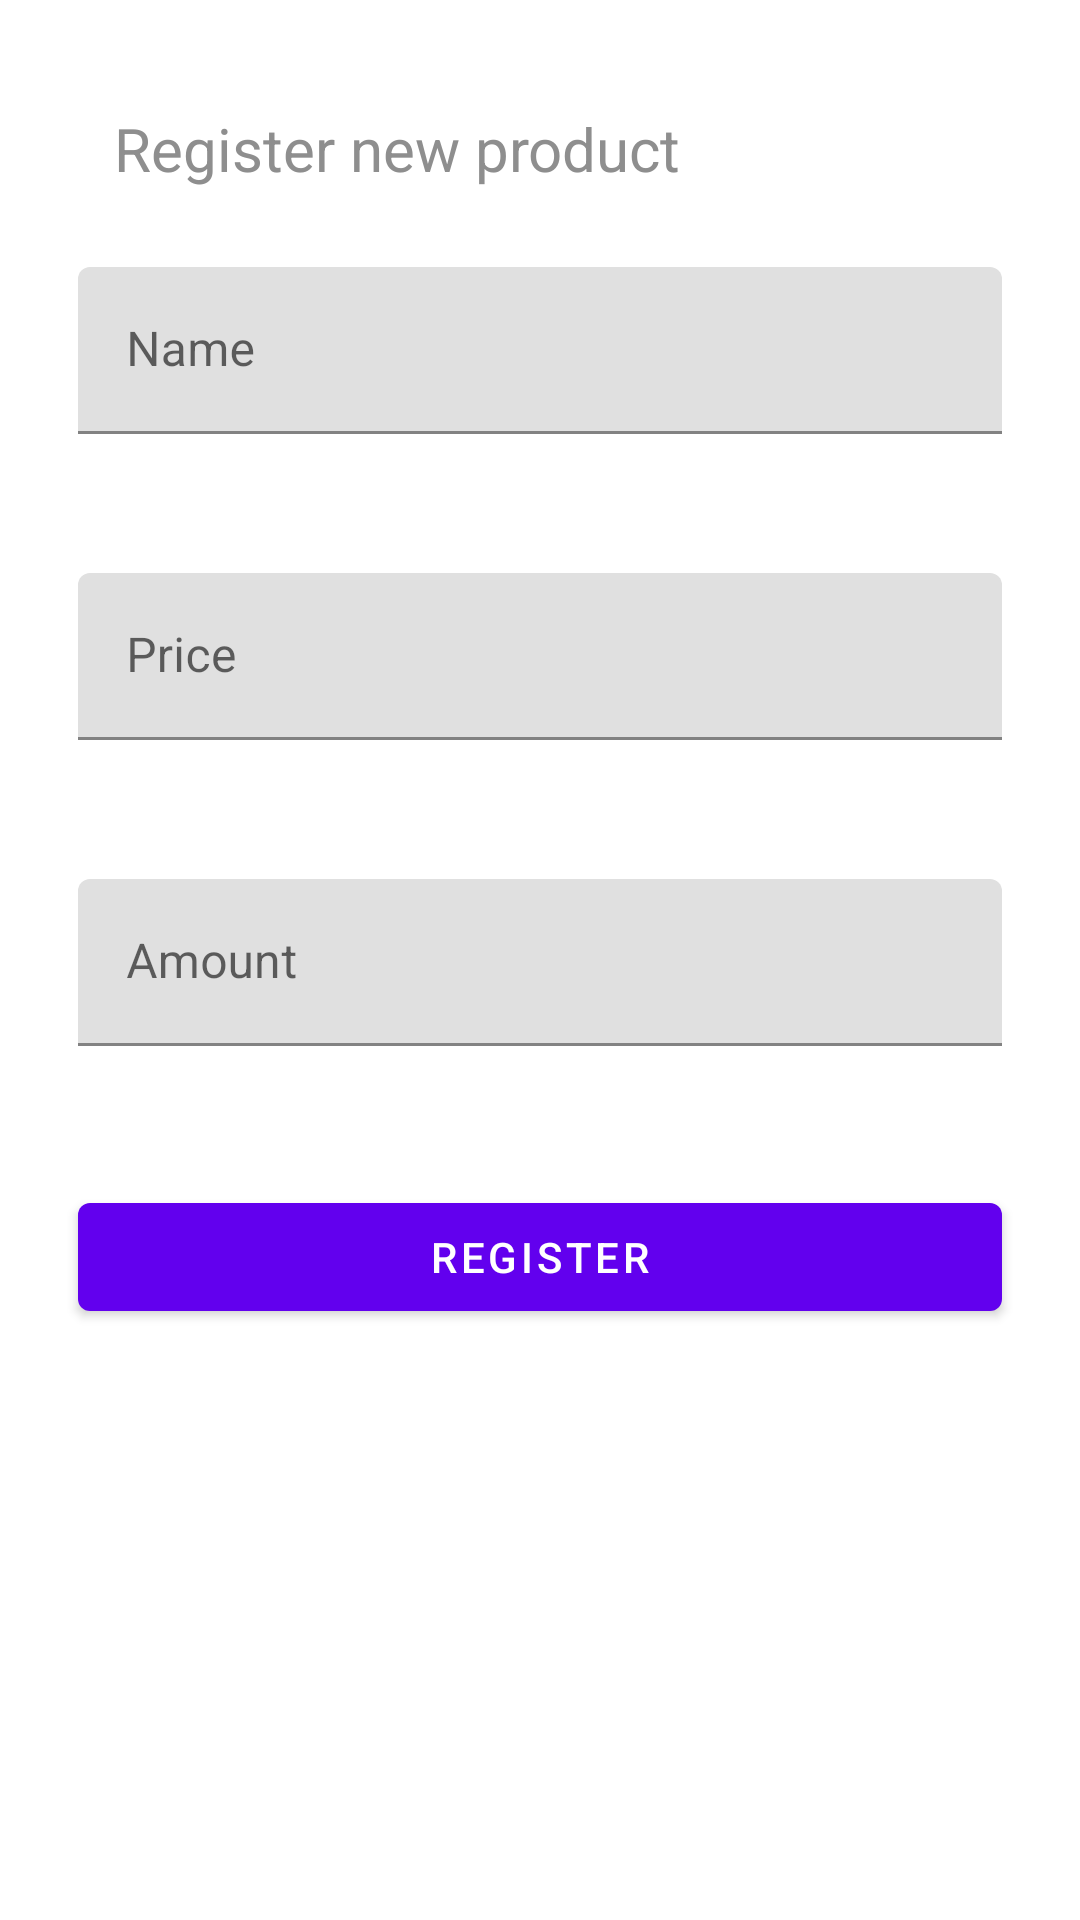

Produce the Android XML layout that renders to this screen, including the resource entries it uses.
<!-- AndroidManifest.xml: application theme Theme.Product_management -->
<!-- res/layout/fragment_product.xml -->
<?xml version="1.0" encoding="utf-8"?>
<androidx.constraintlayout.widget.ConstraintLayout
    xmlns:android="http://schemas.android.com/apk/res/android"
    xmlns:app="http://schemas.android.com/apk/res-auto"
    xmlns:tools="http://schemas.android.com/tools"
    android:layout_width="match_parent"
    android:layout_height="match_parent">

    <ImageView
        android:id="@+id/ivProductBackButton"
        android:layout_width="wrap_content"
        android:layout_height="wrap_content"
        android:layout_marginStart="@dimen/back_button_margin_left"
        android:layout_marginTop="@dimen/back_button_margin_top"
        app:layout_constraintStart_toStartOf="parent"
        app:layout_constraintTop_toTopOf="parent"
        app:srcCompat="@drawable/ic_baseline_chevron_left_24" />

    <TextView
        android:id="@+id/textView"
        android:layout_width="wrap_content"
        android:layout_height="wrap_content"
        android:layout_marginStart="@dimen/title_margin_left"
        android:layout_marginTop="@dimen/title_margin_top"
        android:text="@string/product_label"
        android:textColor="@color/greyColor"
        android:textSize="@dimen/title_text_size"
        app:layout_constraintStart_toEndOf="@+id/ivProductBackButton"
        app:layout_constraintTop_toTopOf="parent" />


    <com.google.android.material.textfield.TextInputLayout
        android:id="@+id/textInputLayout"
        android:layout_width="match_parent"
        android:layout_height="wrap_content"
        android:layout_marginTop="@dimen/text_input_margin_top"
        android:layout_marginStart="@dimen/text_input_margin_left"
        android:layout_marginEnd="@dimen/text_input_margin_rigth"
        android:hint="@string/product_name"
        app:errorEnabled="true"
        app:layout_constraintTop_toBottomOf="@+id/textView"
        tools:layout_editor_absoluteX="@dimen/text_input_x">

        <com.google.android.material.textfield.TextInputEditText
            android:id="@+id/etProductName"
            android:layout_width="match_parent"
            android:layout_height="wrap_content"
            android:textColor="@color/blackColor" />
    </com.google.android.material.textfield.TextInputLayout>

    <com.google.android.material.textfield.TextInputLayout
        android:id="@+id/textInputLayout3"
        android:layout_width="match_parent"
        android:layout_height="wrap_content"
        android:layout_marginTop="@dimen/text_input_margin_top"
        android:layout_marginStart="@dimen/text_input_margin_left"
        android:layout_marginEnd="@dimen/text_input_margin_rigth"
        android:hint="@string/product_price"
        app:errorEnabled="true"
        app:layout_constraintTop_toBottomOf="@+id/textInputLayout"
        tools:layout_editor_absoluteX="@dimen/text_input_x">

        <com.google.android.material.textfield.TextInputEditText
            android:id="@+id/etProductPrice"
            android:layout_width="match_parent"
            android:layout_height="wrap_content"
            android:inputType="numberDecimal"
            android:textColor="@color/blackColor" />
    </com.google.android.material.textfield.TextInputLayout>

    <com.google.android.material.textfield.TextInputLayout
        android:id="@+id/textInputLayout2"
        android:layout_width="match_parent"
        android:layout_height="wrap_content"
        android:layout_marginTop="@dimen/text_input_margin_top"
        android:layout_marginStart="@dimen/text_input_margin_left"
        android:layout_marginEnd="@dimen/text_input_margin_rigth"
        android:hint="@string/product_amount"
        app:errorEnabled="true"
        app:layout_constraintTop_toBottomOf="@+id/textInputLayout3"
        tools:layout_editor_absoluteX="@dimen/text_input_x">

        <com.google.android.material.textfield.TextInputEditText
            android:id="@+id/etProductAmount"
            android:layout_width="match_parent"
            android:layout_height="wrap_content"
            android:inputType="number"
            android:textColor="@color/blackColor" />
    </com.google.android.material.textfield.TextInputLayout>

    <com.google.android.material.button.MaterialButton
        android:id="@+id/btProductAdd"
        android:layout_width="match_parent"
        android:layout_height="wrap_content"
        android:layout_marginTop="@dimen/text_input_margin_top"
        android:layout_marginStart="@dimen/text_input_margin_left"
        android:layout_marginEnd="@dimen/text_input_margin_rigth"
        android:layout_alignParentEnd="true"
        android:layout_alignParentRight="true"
        android:text="@string/product_create_button"
        app:layout_constraintTop_toBottomOf="@+id/textInputLayout2"
        tools:layout_editor_absoluteX="@dimen/text_input_x" />

</androidx.constraintlayout.widget.ConstraintLayout>
<!-- resources referenced by this layout -->
<resources>
  <color name="blackColor">#000000</color>
  <color name="greyColor">#8E8E8E</color>
  <dimen name="back_button_margin_left">26sp</dimen>
  <dimen name="back_button_margin_top">36sp</dimen>
  <dimen name="text_input_margin_left">26sp</dimen>
  <dimen name="text_input_margin_rigth">26sp</dimen>
  <dimen name="text_input_margin_top">26sp</dimen>
  <dimen name="text_input_x">26sp</dimen>
  <dimen name="title_margin_left">12sp</dimen>
  <dimen name="title_margin_top">36sp</dimen>
  <dimen name="title_text_size">20sp</dimen>
  <string name="product_amount">Amount</string>
  <string name="product_create_button">Register</string>
  <string name="product_label">Register new product</string>
  <string name="product_name">Name</string>
  <string name="product_price">Price</string>
  <style name="Theme.Product_management" parent="Theme.MaterialComponents.DayNight.DarkActionBar">
          
          <item name="colorPrimary">@color/purple_500</item>
          <item name="colorPrimaryVariant">@color/purple_700</item>
          <item name="colorOnPrimary">@color/white</item>
          
          <item name="colorSecondary">@color/teal_200</item>
          <item name="colorSecondaryVariant">@color/teal_700</item>
          <item name="colorOnSecondary">@color/black</item>
          
          <item name="android:statusBarColor" tools:targetApi="l">?attr/colorPrimaryVariant</item>
          
      </style>
  <!-- not gathered from this repository: default colours our renderer supplied (Android Studio template values) -->
  <color name="purple_500">#FF6200EE</color>
  <color name="purple_700">#FF3700B3</color>
  <color name="teal_200">#FF03DAC5</color>
  <color name="teal_700">#FF018786</color>
  <color name="black">#FF000000</color>
  <color name="white">#FFFFFFFF</color>
</resources>
